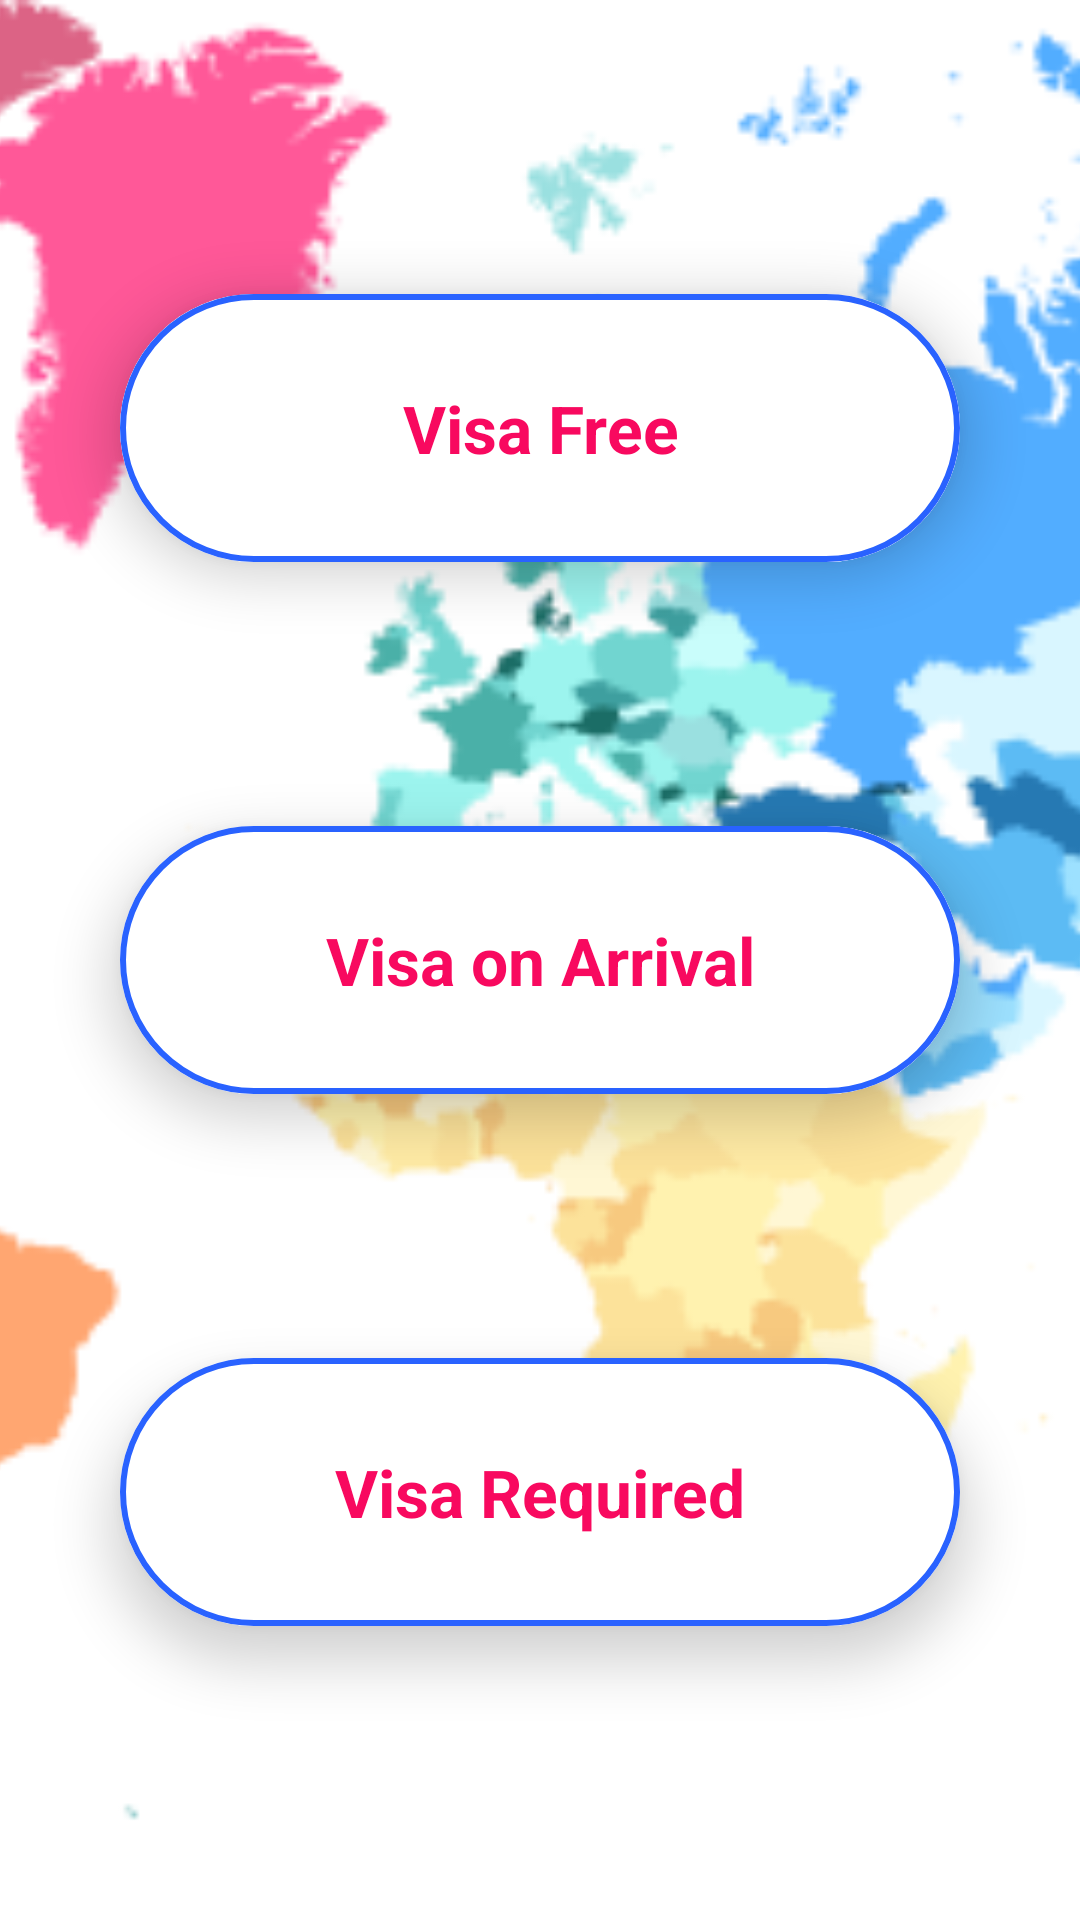

Reconstruct the res/layout file that produces this screen, plus the resources it refers to.
<!-- AndroidManifest.xml: application theme Theme.PassportUIFinal -->
<!-- res/layout/activity_passport_power.xml -->
<?xml version="1.0" encoding="utf-8"?>
<androidx.constraintlayout.widget.ConstraintLayout xmlns:android="http://schemas.android.com/apk/res/android"
    xmlns:app="http://schemas.android.com/apk/res-auto"
    xmlns:tools="http://schemas.android.com/tools"
    android:layout_width="match_parent"
    android:layout_height="match_parent"
    >

    <ImageView
        android:id="@+id/category_image_top"
        android:layout_width="match_parent"
        android:layout_height="match_parent"
        android:src="@drawable/world_map_png_background_image_2__1_"
        android:scaleType="centerCrop"
        android:adjustViewBounds="true"
        android:focusable="false"
        />
    <LinearLayout
        android:layout_width="match_parent"
        android:layout_height="match_parent"
        android:orientation="vertical"
        android:gravity="center">
        
        
        
        
        
        
        
        
        
        
        
        
        
        
        
        
        
        

        
        
        
        
        
        
        
        
        
        

        <com.google.android.material.button.MaterialButton
            style="@style/Widget.Material3.Button.OutlinedButton"
            android:layout_width="match_parent"
            android:layout_margin="40sp"
            android:padding="30sp"
            android:layout_height="wrap_content"
            android:layout_gravity="end"
            android:text="Visa Free"
            android:textColor="#F8095F"
            android:textStyle="bold"
            android:textAppearance="@android:style/TextAppearance.Material.Large"
            app:strokeColor="@color/blue"
            android:backgroundTint="@color/white"
            android:elevation="10sp"
            app:strokeWidth="2dp"/>

        <com.google.android.material.button.MaterialButton
            style="@style/Widget.Material3.Button.OutlinedButton"
            android:layout_width="match_parent"
            android:layout_margin="40sp"
            android:padding="30sp"
            android:layout_height="wrap_content"
            android:layout_gravity="end"
            android:text="Visa on Arrival"
            android:textColor="#F8095F"
            android:textStyle="bold"
            android:textAppearance="@android:style/TextAppearance.Material.Large"
            app:strokeColor="@color/blue"
            android:backgroundTint="@color/white"
            android:elevation="10sp"
            app:strokeWidth="2dp"/>

        <com.google.android.material.button.MaterialButton
            style="@style/Widget.Material3.Button.OutlinedButton"
            android:layout_width="match_parent"
            android:layout_margin="40sp"
            android:padding="30sp"
            android:layout_height="wrap_content"
            android:layout_gravity="end"
            android:text="Visa Required"
            android:textColor="#F8095F"
            android:textStyle="bold"
            android:textAppearance="@android:style/TextAppearance.Material.Large"
            app:strokeColor="@color/blue"
            android:backgroundTint="@color/white"
            android:elevation="10sp"
            app:strokeWidth="2dp"/>


    </LinearLayout>


</androidx.constraintlayout.widget.ConstraintLayout>
<!-- resources referenced by this layout -->
<resources>
  <color name="blue">#2962FF</color>
  <color name="white">#FFFFFFFF</color>
  <!-- drawable btn_rounded_primary: vector/xml drawable (drawable, 2228 chars, omitted) -->
  <!-- drawable world_map_png_background_image_2__1_: png bitmap (drawable, 82287 bytes) -->
  <style name="Theme.PassportUIFinal" parent="Theme.MaterialComponents.DayNight.DarkActionBar">
          
          <item name="colorPrimary">@color/blue</item>
          <item name="colorPrimaryVariant">@color/purple_700</item>
          <item name="colorOnPrimary">@color/white</item>
          
          <item name="colorSecondary">@color/teal_200</item>
          <item name="colorSecondaryVariant">@color/teal_700</item>
          <item name="colorOnSecondary">@color/black</item>
          
          <item name="android:statusBarColor">?attr/colorPrimaryVariant</item>
          
      </style>
  <color name="purple_700">#FF3700B3</color>
  <color name="teal_200">#FF03DAC5</color>
  <color name="teal_700">#FF018786</color>
  <color name="black">#FF000000</color>
</resources>
